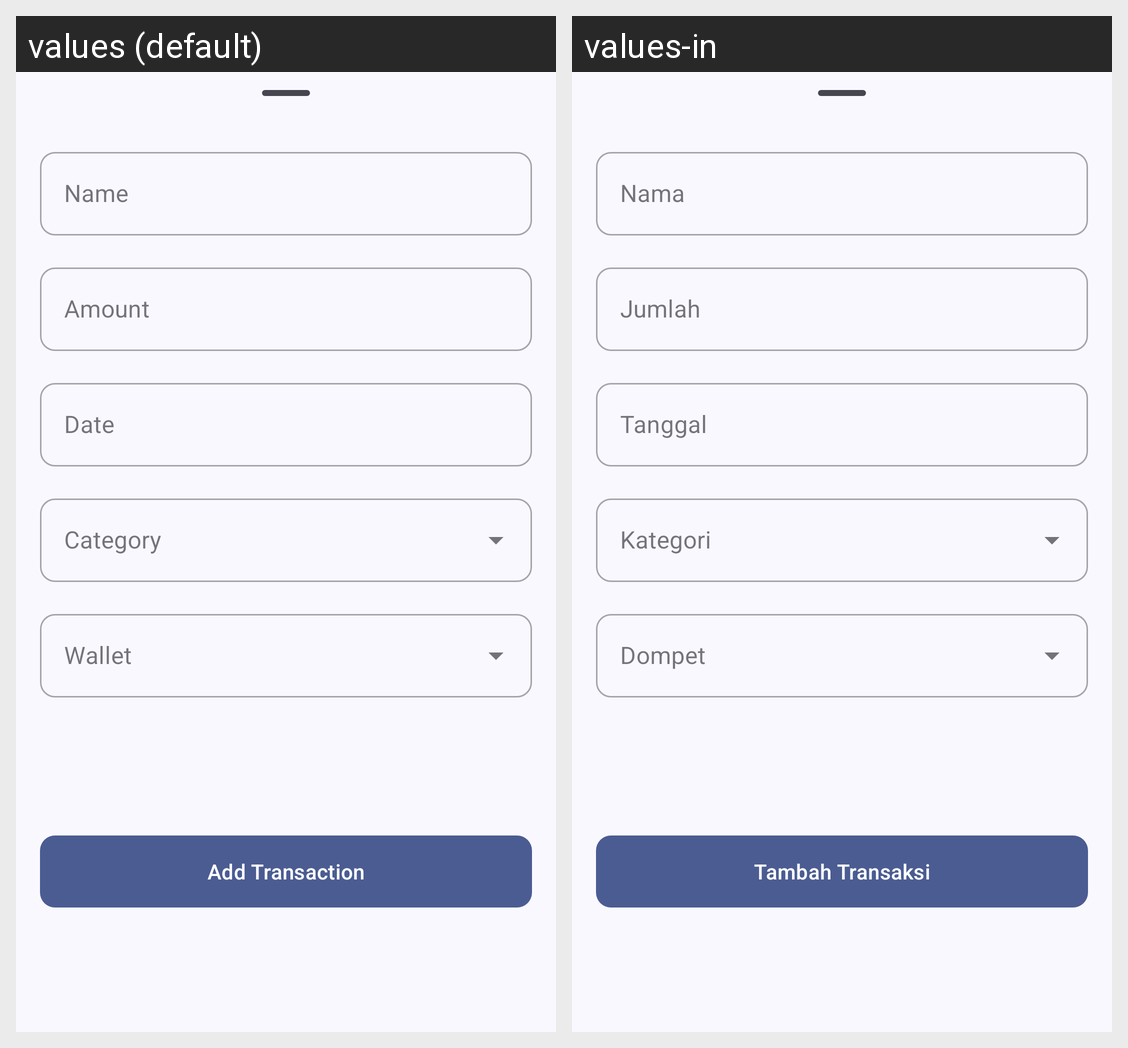

The same Android screen rendered under two of its app's locales, left to right. List the strings drawn on it with the default value and each locale's translation.
Android screen res/layout/fragment_add_transaction.xml rendered under 2 locales, left to right: values (default), values-in. Device: Nexus 5 (rendered at 1080×1920; each locale shown at half size, 540×960, under a caption strip naming it); theme Theme.CekDuit.
Strings drawn on this screen, with the default value and each locale's value (text and hints the layout hard-codes, and strings that could not be matched under every locale, appear in the picture but are not listed):

transaction_name_label
  values: Name
  values-in: Nama

amount
  values: Amount
  values-in: Jumlah

date
  values: Date
  values-in: Tanggal

add_transaction
  values: Add Transaction
  values-in: Tambah Transaksi
